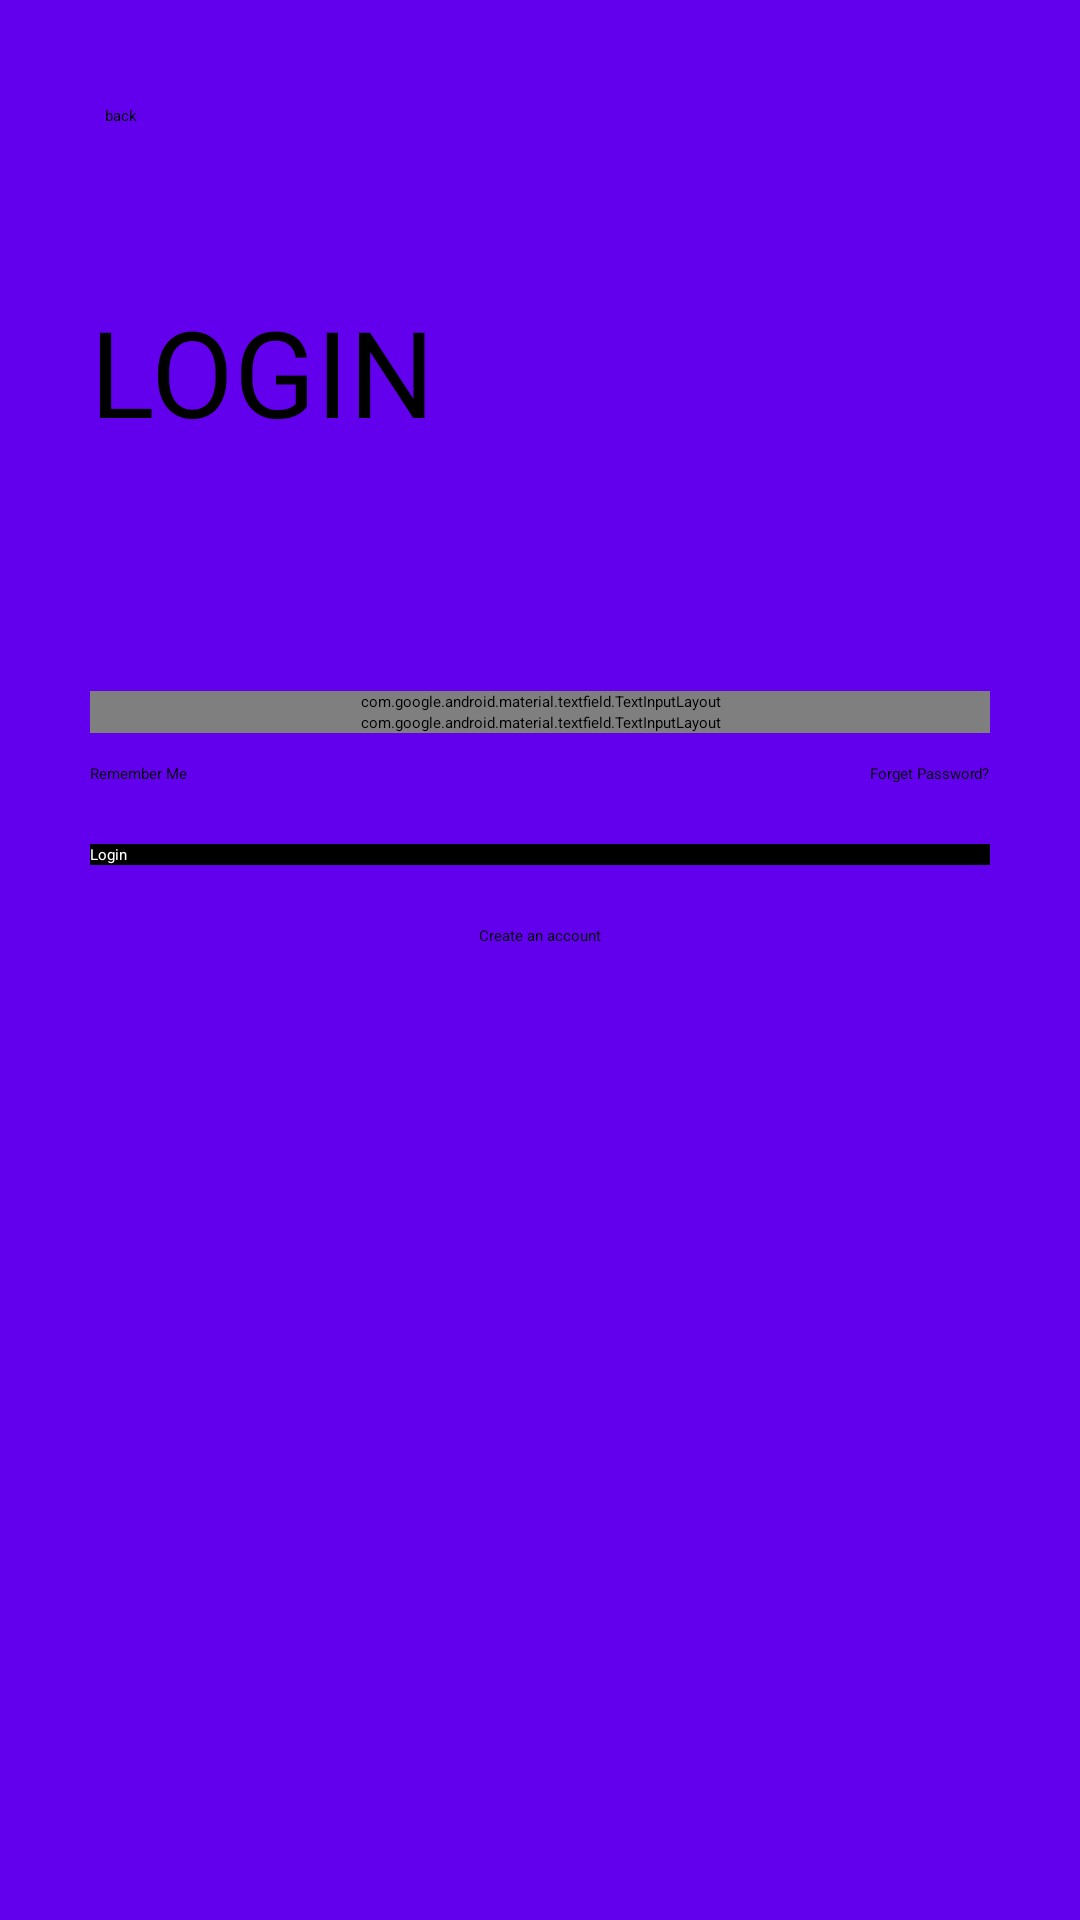

Android layout source for this screen:
<!-- AndroidManifest.xml: application theme Theme.CityGuideApp -->
<!-- res/layout/activity_retailer_login.xml -->
<?xml version="1.0" encoding="utf-8"?>
<ScrollView xmlns:android="http://schemas.android.com/apk/res/android"
    xmlns:app="http://schemas.android.com/apk/res-auto"
    xmlns:tools="http://schemas.android.com/tools"
    android:layout_width="match_parent"
    android:layout_height="match_parent"
    tools:context=".Common.LoginSignup.Login"
    android:background="@color/colorPrimary"
    android:padding="30dp"
    android:transitionName="transition_login"
    >
    <LinearLayout
        android:layout_width="match_parent"
        android:layout_height="wrap_content"
        android:orientation="vertical">

        <TextView
            android:id="@+id/login_back_button"
            android:layout_width="wrap_content"
            android:layout_height="wrap_content"
            android:text="back"
            android:padding="5dp"
            ></TextView>
        <TextView
            android:layout_width="wrap_content"
            android:layout_height="wrap_content"
            android:text="@string/login"
            android:layout_marginTop="50dp"

            android:textAllCaps="true"
            android:textColor="@color/black"
            android:textSize="40sp"
            ></TextView>
        <LinearLayout
            android:layout_width="match_parent"
            android:layout_height="wrap_content"
            android:orientation="vertical"
            android:layout_marginTop="80dp"
            ></LinearLayout>
        <com.google.android.material.textfield.TextInputLayout
            android:layout_width="match_parent"
            android:layout_height="wrap_content"
            style="@style/Widget.Material3.TextInputLayout.OutlinedBox"
            android:hint="@string/enter_username"
            app:hintTextColor="@color/black"
            app:boxStrokeColor="@color/black"
            app:boxStrokeWidthFocused="2dp"
            >
            <com.google.android.material.textfield.TextInputEditText
                android:layout_width="match_parent"
                android:layout_height="wrap_content"
                android:textColor="@color/black"
                android:inputType="text">

            </com.google.android.material.textfield.TextInputEditText>
        </com.google.android.material.textfield.TextInputLayout>
        <com.google.android.material.textfield.TextInputLayout
            android:layout_width="match_parent"
            android:layout_height="wrap_content"
            style="@style/Widget.Material3.TextInputLayout.OutlinedBox"
            android:hint="@string/enter_password"
            app:hintTextColor="@color/black"
            app:boxStrokeColor="@color/black"
            app:boxStrokeWidthFocused="2dp"
            >
            <com.google.android.material.textfield.TextInputEditText
                android:layout_width="match_parent"
                android:layout_height="wrap_content"
                android:textColor="@color/black"
                android:inputType="textPassword">

            </com.google.android.material.textfield.TextInputEditText>
        </com.google.android.material.textfield.TextInputLayout>
        <RelativeLayout
            android:layout_width="match_parent"
            android:layout_height="wrap_content"
            android:layout_marginTop="10dp"
            >
            <CheckBox
                android:layout_width="wrap_content"
                android:layout_height="wrap_content"
                style="@style/Widget.AppCompat.CompoundButton.CheckBox"
                android:text="@string/remember_me"
                android:buttonTint="@color/black"
                android:layout_centerVertical="true"
                android:textColor="@color/black"></CheckBox>
            <Button
                android:layout_width="wrap_content"
                android:layout_height="wrap_content"
                android:text="@string/forget_password"
                android:background="#00000000"
                android:textColor="@color/black"
                android:layout_alignParentEnd="true">
            </Button>

        
    </RelativeLayout>
        <Button
            android:id="@+id/letTheUserLogIn"
            android:layout_width="match_parent"
            android:layout_height="wrap_content"

            android:layout_marginTop="20dp"
            android:background="@color/black"

            android:text="@string/login"
            android:textColor="@color/white" />

        <Button
            android:layout_width="wrap_content"
            android:layout_height="wrap_content"
            android:text="Create an account"
            android:background="#00000000"
            android:textColor="@color/black"
            android:layout_marginTop="20dp"
           android:layout_gravity="center">
        </Button>
</LinearLayout>

</ScrollView>
<!-- resources referenced by this layout -->
<resources>
  <string name="enter_password">Enter Password</string>
  <string name="enter_username">Enter Username</string>
  <string name="forget_password">Forget Password?</string>
  <string name="login">Login</string>
  <string name="remember_me">Remember Me</string>
  <!-- not gathered from this repository: default colours our renderer supplied (Android Studio template values) -->
  <color name="black">#FF000000</color>
  <color name="white">#FFFFFFFF</color>
  <color name="colorPrimary">#FF6200EE</color>
</resources>
